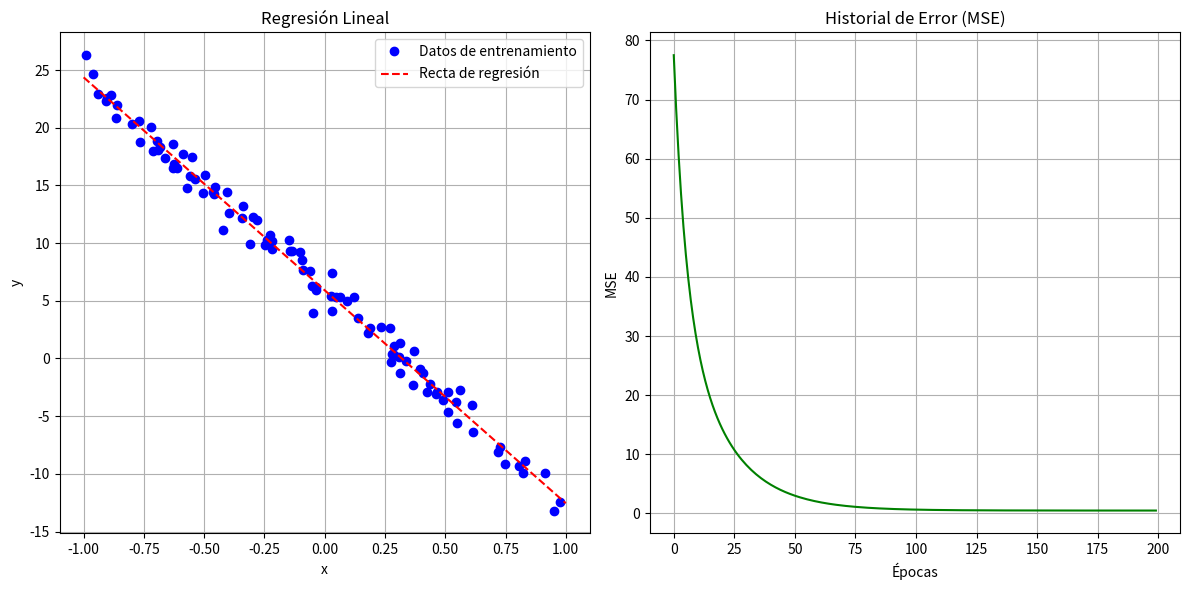

Recreate this plot in Python.
import numpy as np
import matplotlib.pyplot as plt

class DeltaNeuron:
    def __init__(self, n_inputs, activation_function):
        self.w = -1 + 2 * np.random.rand(n_inputs)
        self.b = -1 + 2 * np.random.rand()
        self.activation = activation_function

    def predict(self, x):
        z = np.dot(self.w, x) + self.b
        return self.activation(z)

    def fit(self, x, y, lr=0.1, epochs=200):
        p = x.shape[1]
        error_history = []
        for _ in range(epochs):
            Y_est = self.predict(x)
            # Delta Rule
            delta = (Y_est - y)
            self.w -= (lr/p) * (delta @ x.T).ravel()
            self.b -= (lr/p) * np.sum(delta)
            error_history.append(self.cost(Y_est, y))
        return error_history

    def cost(self, Y_est, y):
        p = y.shape[1]
        return (1/(2*p)) * np.sum((y - Y_est)**2)

# Funciones de Activación
def linear_activation(z):
    return z

def sigmoid_activation(z):
    return 1 / (1 + np.exp(-z))

# --- Ejemplos de uso ---

# 1. Problema de Regresión Lineal
# Generar datos
p = 100
x_lr = -1 + 2 * np.random.rand(p).reshape(1, -1)
y_lr = -18 * x_lr + 6 + np.random.randn(p)

# Entrenar la neurona
linear_neuron = DeltaNeuron(1, linear_activation)
error_history_lr = linear_neuron.fit(x_lr, y_lr, lr=0.1, epochs=200)

# Graficar resultados
plt.figure(figsize=(12, 6))
plt.subplot(1, 2, 1)
plt.plot(x_lr.ravel(), y_lr.ravel(), 'o', color='blue')
xn_lr = np.array([[-1, 1]])
plt.plot(xn_lr.ravel(), linear_neuron.predict(xn_lr), '--', color='red')
plt.title('Regresión Lineal')
plt.xlabel('x')
plt.ylabel('y')
plt.grid(True)
plt.legend(['Datos de entrenamiento', 'Recta de regresión'])

plt.subplot(1, 2, 2)
plt.plot(error_history_lr, color='green')
plt.title('Historial de Error (MSE)')
plt.xlabel('Épocas')
plt.ylabel('MSE')
plt.grid(True)
plt.tight_layout()
plt.show()

# 2. Problema de Compuertas Lógicas (AND, OR, XOR)
# Compuerda AND
x_and = np.array([[0, 0, 1, 1], [0, 1, 0, 1]])
y_and = np.array([[0, 0, 0, 1]])
and_neuron = DeltaNeuron(2, sigmoid_activation)
and_neuron.fit(x_and, y_and, lr=1.0, epochs=5000)
predictions_and = (and_neuron.predict(x_and) > 0.5) * 1.0
print(f"Predicciones para AND: {predictions_and}")

# Compuerda OR
x_or = np.array([[0, 0, 1, 1], [0, 1, 0, 1]])
y_or = np.array([[0, 1, 1, 1]])
or_neuron = DeltaNeuron(2, sigmoid_activation)
or_neuron.fit(x_or, y_or, lr=1.0, epochs=5000)
predictions_or = (or_neuron.predict(x_or) > 0.5) * 1.0
print(f"Predicciones para OR: {predictions_or}")

# Compuerda XOR
x_xor = np.array([[0, 0, 1, 1], [0, 1, 0, 1]])
y_xor = np.array([[0, 1, 1, 0]])
xor_neuron = DeltaNeuron(2, sigmoid_activation)
xor_neuron.fit(x_xor, y_xor, lr=1.0, epochs=5000)
predictions_xor = (xor_neuron.predict(x_xor) > 0.5) * 1.0
print(f"Predicciones para XOR: {predictions_xor}")
